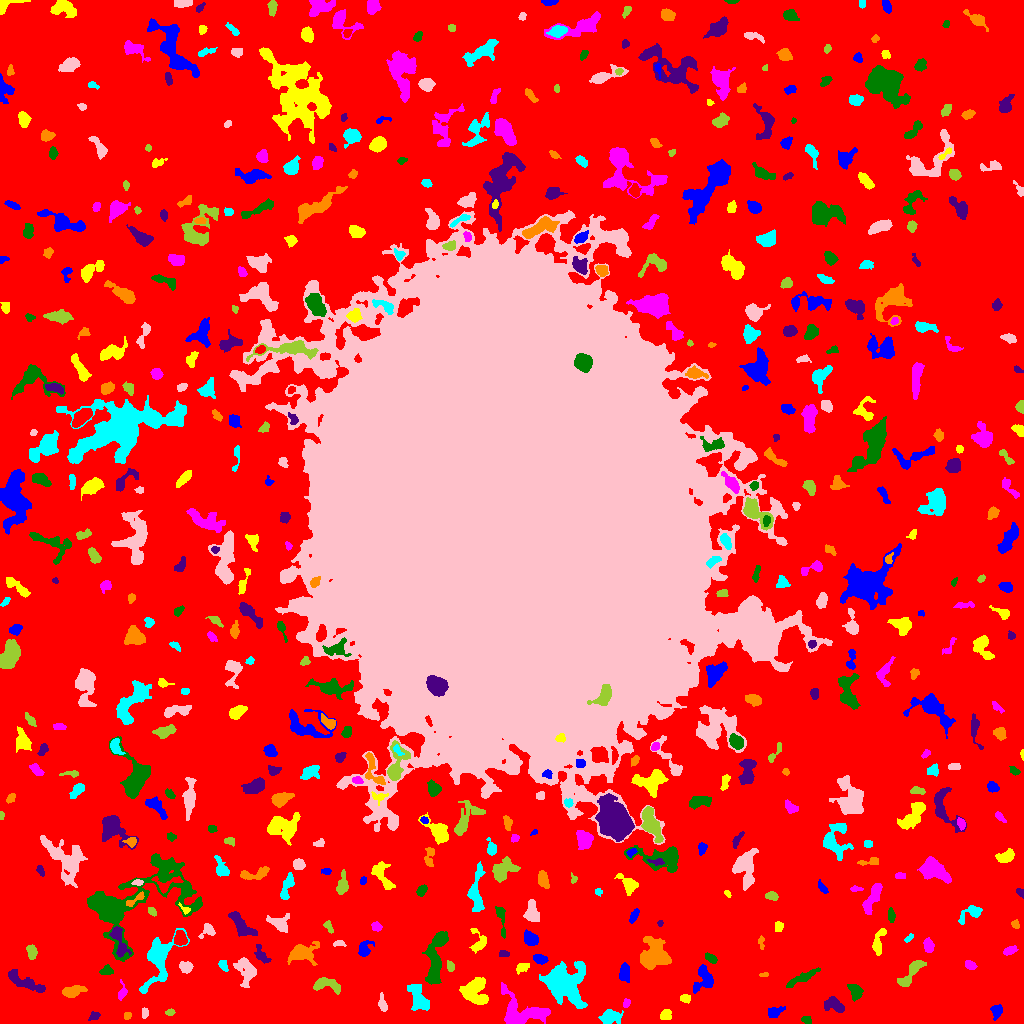

Values plotted in this chart, from the file beside it:
ID, X, Y, A, B, theta, total_flux, mu_max, mu_median, mu_mean, R_fwhm, R_e, R10, R90, x_start, x_end, y_start, y_end, area, greylevel
0, 506.8, 517, 318.8, 312.8, -0.05114, 1587514, 12.0, 2.0, 2.176, 105.8, 226.1, 86.55, 364.3, 0, 1023, 0, 1023, 729603, 2.176
1, 997, 12.51, 3.391, 2.582, 1.41, 384.0, 6.0, 3.0, 2.763, 4.853, 3.656, 1.493, 5.642, 990, 1002, 3, 19, 139, 7.763
2, 665.7, 8.909, 2.638, 2.45, 0.1911, 362.0, 7.0, 3.0, 3.148, 3.613, 3.09, 1.262, 5.046, 660, 671, 4, 14, 115, 8.148
3, 521.9, 10.98, 12.86, 7.798, -0.2223, 3511, 10.0, 4.0, 4.572, 10.76, 8.686, 3.478, 13.69, 501, 550, 0, 41, 768, 8.572
4, 806.5, 3.565, 2.426, 1.863, -0.366, 184.0, 5.0, 2.0, 2.486, 3.385, 2.764, 0.9772, 4.184, 801, 811, 0, 7, 74, 7.486
5, 94.05, 7.086, 2.806, 1.897, 0.4695, 162.0, 4.0, 2.0, 1.952, 4.107, 2.821, 1.128, 4.478, 88, 100, 3, 12, 83, 6.952
6, 127.3, 7.706, 1.684, 1.48, 0.7854, 85.0, 4.0, 1.5, 1.518, 2.985, 2.034, 0.7979, 3.192, 124, 131, 4, 11, 56, 7.518
7, 609.5, 6.71, 4.646, 3.027, 0.1181, 901.0, 9.0, 3.0, 3.492, 5.109, 4.514, 1.784, 7.421, 598, 623, 0, 14, 258, 8.492
8, 144.7, 10.46, 2.388, 1.515, -1.403, 100.0, 3.0, 1.0, 1.449, 3.241, 2.394, 0.9772, 3.742, 142, 148, 5, 16, 69, 7.449
9, 170.1, 11.41, 1.97, 1.491, 0.1069, 78.0, 3.0, 1.0, 1.322, 2.764, 2.185, 0.7979, 3.478, 165, 175, 8, 15, 59, 7.322
10, 736.1, 21.08, 5.394, 2.557, 1.297, 765.0, 9.0, 3.0, 3.43, 4.687, 4.37, 1.693, 7.114, 729, 742, 8, 30, 223, 8.43
11, 774.5, 11.75, 4.285, 2.451, 0.3558, 313.0, 4.0, 2.0, 2.115, 5.726, 3.827, 1.493, 6.024, 768, 785, 6, 17, 148, 7.115
12, 685.6, 25.2, 2.41, 1.931, -0.1154, 208.0, 6.0, 2.0, 2.447, 3.568, 2.706, 0.9772, 4.37, 680, 690, 20, 29, 85, 8.447
13, 626.4, 19.85, 2.159, 1.51, 1.311, 143.0, 5.0, 2.0, 2.306, 3.09, 2.326, 0.7979, 3.523, 623, 630, 16, 25, 62, 9.306
14, 855.2, 32.03, 4.261, 2.815, -1.068, 595.0, 8.0, 3.0, 3.216, 5.015, 4.297, 1.596, 6.555, 847, 863, 22, 39, 185, 8.216
15, 834.9, 18.12, 5.309, 3.091, -0.3856, 650.0, 8.0, 2.0, 2.778, 4.549, 4.514, 1.693, 7.378, 824, 844, 11, 27, 234, 7.778
16, 72.95, 32.14, 5.817, 2.325, 0.1856, 746.0, 7.0, 3.0, 3.36, 5.614, 4.583, 1.871, 7.136, 62, 87, 26, 38, 222, 8.36
17, 417.9, 26.71, 7.508, 3.537, -1.182, 1304, 9.0, 3.0, 3.423, 5.67, 6.024, 2.257, 9.356, 407, 429, 13, 39, 381, 8.423
18, 382, 18.83, 3.365, 1.616, -1.28, 162.0, 4.0, 1.0, 1.361, 3.868, 2.646, 1.128, 4.406, 378, 387, 12, 31, 119, 7.361
19, 326.9, 38.97, 7.402, 3.227, -0.1789, 650.0, 5.0, 2.0, 2.399, 6.333, 5.14, 1.954, 7.999, 313, 340, 29, 46, 271, 7.399
20, 212.9, 35.55, 2.403, 1.575, -0.8143, 165.0, 5.0, 3.0, 2.5, 3.29, 2.459, 0.9772, 3.742, 209, 217, 32, 40, 66, 8.5
21, 703.9, 44.54, 6.612, 4.635, 1.324, 1220, 7.0, 4.0, 3.789, 7.313, 5.809, 2.326, 8.956, 693, 713, 30, 59, 322, 7.789
22, 474.6, 32.59, 6.779, 6.011, 1.381, 1905, 8.0, 4.0, 3.663, 9.202, 7.092, 2.877, 10.85, 459, 488, 19, 46, 520, 8.663
23, 122.6, 30.88, 3.856, 2.059, 1.439, 305.0, 9.0, 2.0, 2.824, 2.585, 2.877, 0.9772, 4.918, 118, 127, 23, 44, 108, 7.824
24, 800.5, 44.75, 9.843, 1.81, 0.4592, 627.0, 9.0, 2.0, 2.57, 2.585, 4.82, 1.596, 7.527, 786, 820, 36, 56, 244, 7.57
25, 27.72, 40.26, 11.81, 2.64, -0.4462, 818.0, 9.0, 2.0, 2.217, 2.985, 5.614, 1.871, 9.39, 8, 45, 31, 54, 369, 7.217
26, 763.9, 48.9, 2.515, 0.9841, 0.1131, 127.0, 6.0, 3.0, 3.098, 2.706, 1.954, 0.7979, 3.038, 759, 768, 47, 51, 41, 7.098
27, 564.6, 40.18, 10.78, 8.679, -0.7115, 7808, 21.0, 5.0, 6.271, 8.253, 10.01, 3.7, 16.97, 539, 587, 15, 62, 1245, 10.27
28, 186.2, 56.49, 3.141, 2.681, -0.1634, 670.0, 9.0, 5.0, 4.82, 4.754, 3.7, 1.493, 5.754, 179, 193, 50, 62, 139, 8.82
29, 449.9, 57.78, 2.284, 1.612, -1.168, 147.0, 5.0, 1.0, 1.909, 2.821, 2.326, 0.7979, 3.949, 447, 454, 52, 63, 77, 7.909
30, 468.8, 56.57, 2.184, 1.434, -0.7753, 100.0, 3.0, 2.0, 1.923, 3.141, 2.257, 0.9772, 3.568, 465, 473, 53, 60, 52, 8.923
31, 624.1, 50.98, 3.894, 2.013, 1.521, 360.0, 5.0, 2.0, 2.0, 4.754, 3.523, 1.493, 5.528, 619, 629, 41, 61, 180, 8.0
32, 522.3, 55.97, 3.66, 2.142, 0.3507, 231.0, 4.0, 2.0, 2.044, 4.983, 3.385, 1.262, 5.262, 516, 529, 49, 60, 113, 7.044
33, 970.1, 58.56, 2.795, 2.006, -0.3875, 189.0, 4.0, 2.0, 1.969, 4.26, 2.932, 1.128, 4.82, 965, 977, 54, 63, 96, 6.969
34, 106.1, 53.1, 3.533, 2.347, 0.1901, 238.0, 3.0, 2.0, 2.183, 5.14, 3.523, 1.493, 5.171, 99, 113, 49, 59, 109, 7.183
35, 260.9, 68.63, 5.119, 2.56, -1.044, 314.0, 5.0, 2.0, 1.95, 3.568, 3.868, 1.382, 6.257, 254, 271, 60, 79, 161, 7.95
36, 302.1, 70.77, 6.439, 4.355, 0.1592, 1382, 12.0, 2.0, 3.338, 4.82, 5.382, 1.954, 9.575, 287, 319, 58, 82, 414, 8.338
37, 223.2, 58.29, 2.758, 1.914, -1.074, 119.0, 3.0, 1.0, 1.322, 3.478, 2.821, 0.9772, 4.37, 218, 228, 52, 63, 90, 8.322
38, 245.6, 53.38, 7.497, 4.627, -1.298, 1258, 7.0, 3.0, 3.346, 7.001, 6.408, 2.459, 9.821, 233, 256, 36, 66, 376, 7.346
39, 910.4, 49.92, 10.42, 2.846, 0.8826, 754.0, 6.0, 2.0, 2.448, 6.482, 5.47, 2.111, 8.556, 897, 926, 37, 63, 308, 7.448
40, 612.5, 82.96, 7.001, 4.796, -0.8238, 1622, 12.0, 3.0, 4.035, 5.412, 5.557, 2.111, 9.674, 600, 633, 66, 98, 402, 9.035
41, 539.8, 64.48, 3.318, 2.151, -0.23, 435.0, 7.0, 3.0, 3.452, 4.442, 3.432, 1.382, 5.352, 533, 548, 59, 69, 126, 8.452
42, 478.2, 82.11, 6.778, 4.255, -1.467, 592.0, 5.0, 3.0, 2.902, 6.383, 4.918, 1.954, 7.334, 469, 486, 70, 95, 204, 6.902
43, 1009, 72.87, 3.494, 1.797, 0.4447, 262.0, 5.0, 2.5, 2.426, 4.146, 3.192, 1.262, 4.951, 1003, 1018, 68, 78, 108, 7.426
44, 710.6, 64.99, 2.888, 1.574, -0.5632, 134.0, 4.0, 1.0, 1.34, 3.568, 2.646, 0.9772, 4.334, 705, 717, 60, 71, 100, 8.34
45, 503.4, 69.5, 2.753, 1.618, -0.05127, 137.0, 4.0, 2.0, 2.015, 3.785, 2.585, 0.9772, 4.107, 499, 509, 67, 73, 68, 7.015
46, 654, 68.36, 7.679, 7.199, -1.432, 2369, 9.0, 3.0, 3.448, 7.818, 8.176, 3.141, 12.65, 640, 671, 54, 87, 687, 8.448
47, 159.2, 65.65, 15.62, 6.415, 1.171, 2442, 9.0, 3.0, 3.034, 6.817, 8.253, 2.932, 13.59, 139, 189, 30, 95, 805, 8.034
48, 339.3, 80.08, 3.29, 1.52, -0.001313, 117.0, 3.0, 1.0, 1.696, 3.192, 2.523, 0.9772, 4.184, 333, 346, 77, 83, 69, 6.696
49, 31.5, 71.9, 3.563, 2.212, -1.353, 378.0, 6.0, 3.0, 2.842, 4.687, 3.568, 1.382, 5.585, 26, 37, 64, 79, 133, 7.842
50, 791.4, 84.97, 2.274, 2.018, 0.7496, 151.0, 5.0, 2.0, 2.041, 2.932, 2.585, 0.9772, 4.146, 786, 796, 80, 90, 74, 7.041
51, 363.9, 74.65, 4.09, 2.744, 1.146, 449.0, 7.0, 2.0, 2.595, 4.029, 3.785, 1.493, 6.308, 358, 374, 67, 83, 173, 7.595
52, 878.3, 80.37, 7.388, 2.34, 1.317, 566.0, 8.0, 2.0, 2.682, 3.868, 4.029, 1.493, 6.864, 872, 886, 68, 95, 211, 7.682
53, 928.4, 77.9, 3.539, 2.358, -1.324, 562.0, 8.0, 4.0, 4.194, 5.171, 3.785, 1.493, 5.698, 923, 934, 71, 86, 134, 8.194
54, 436.1, 67.89, 16.22, 3.851, 1.402, 2283, 10.0, 3.0, 3.433, 7.225, 7.818, 2.877, 12.36, 422, 448, 39, 92, 665, 8.433
55, 118.8, 83.39, 9.552, 2.967, -1.253, 697.0, 7.0, 2.0, 2.489, 4.478, 4.918, 1.871, 8.019, 109, 131, 66, 97, 280, 10.49
56, 760.9, 81.28, 2.694, 1.401, -1.571, 53.0, 3.0, 1.0, 0.7681, 1.871, 2.034, 0.5642, 3.29, 758, 764, 74, 88, 69, 6.768
57, 908.6, 85.04, 2.408, 1.117, 0.7587, 47.0, 2.0, 1.0, 0.8246, 3.432, 2.034, 0.7979, 3.192, 904, 913, 81, 90, 57, 6.825
58, 207.9, 93.12, 3.777, 3.069, 0.6587, 378.0, 6.0, 3.0, 2.7, 4.82, 3.568, 1.493, 5.528, 198, 215, 85, 100, 140, 7.7
59, 328.6, 96.66, 3.482, 1.672, -1.087, 179.0, 4.0, 2.0, 2.131, 4.406, 2.932, 1.128, 4.478, 323, 333, 90, 103, 84, 7.131
... 525 more rows
